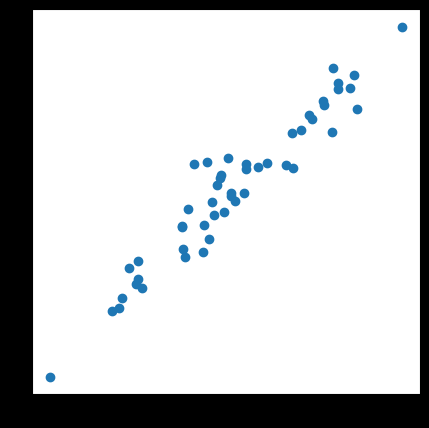
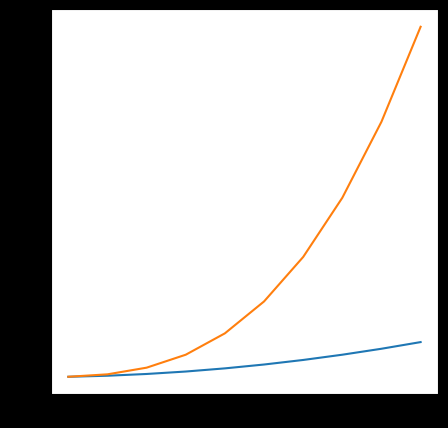
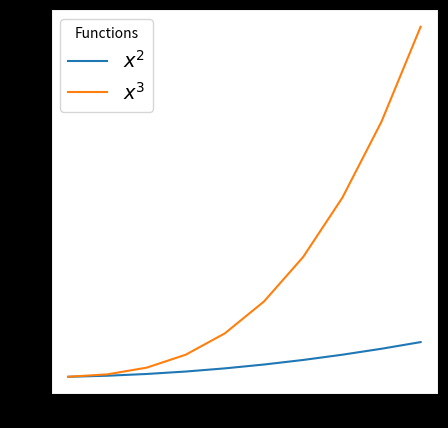
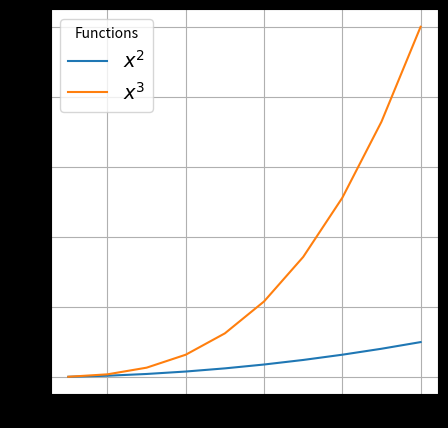
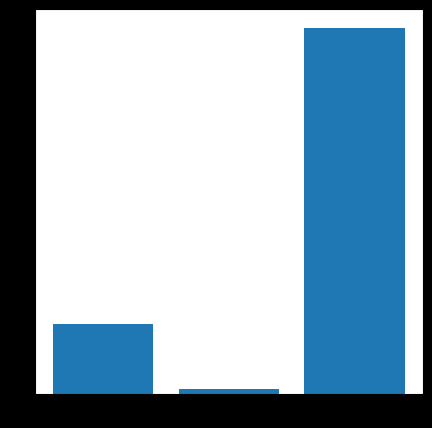
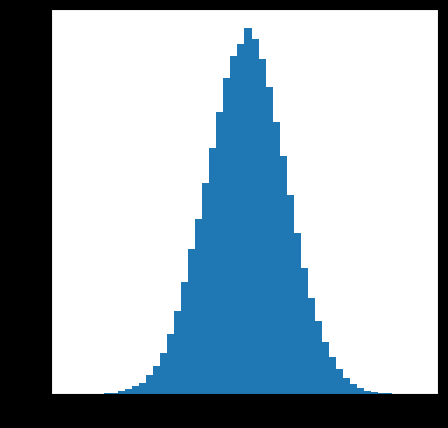
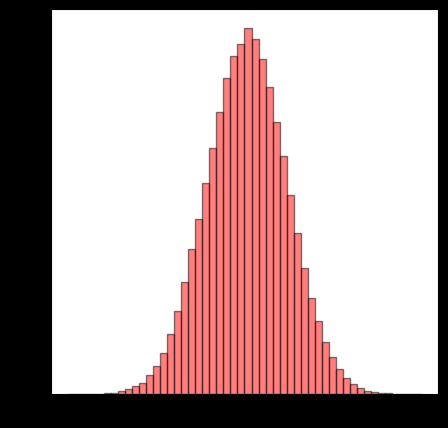
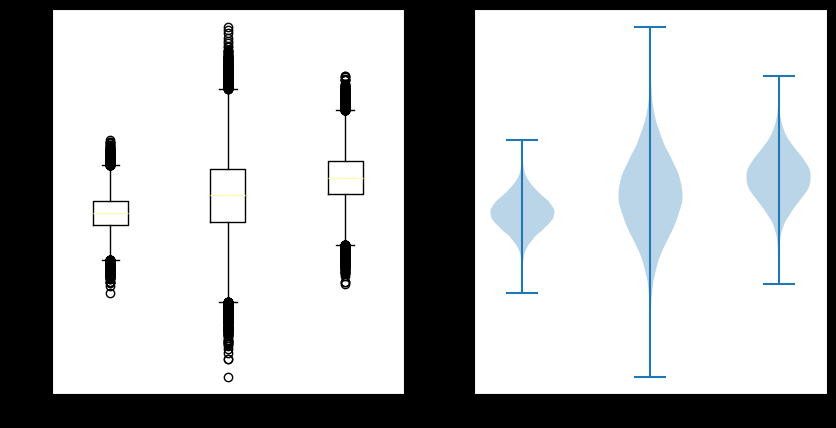
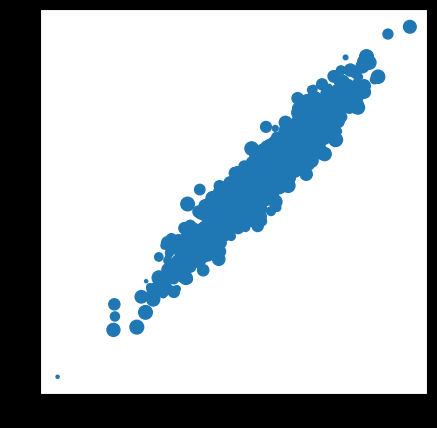
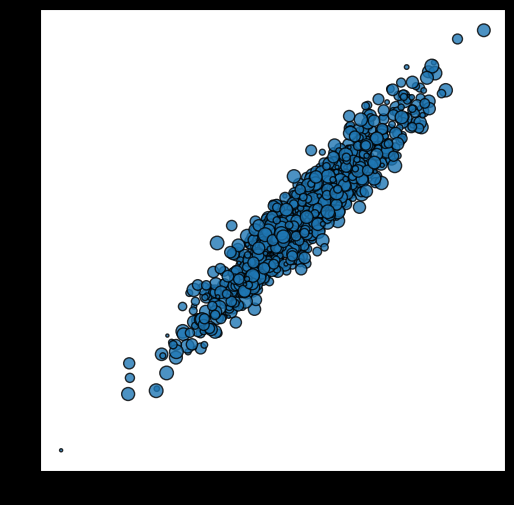
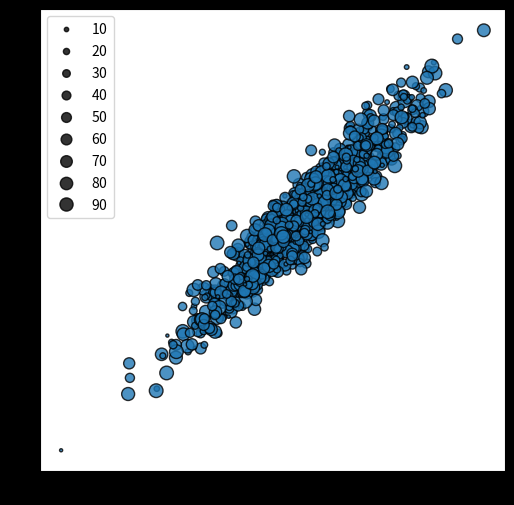
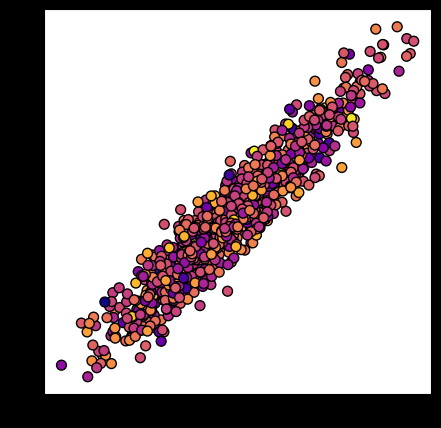
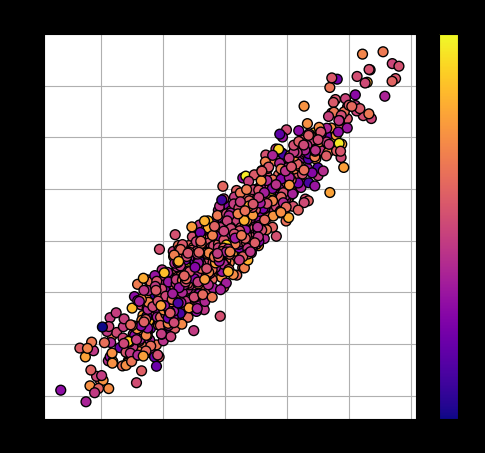
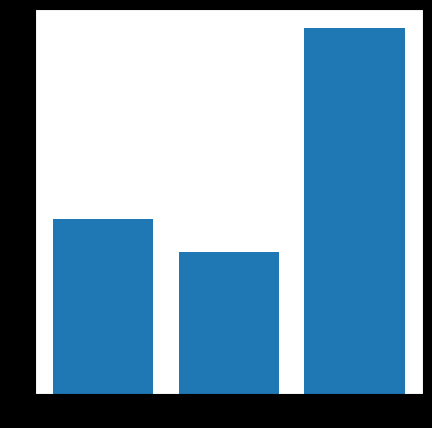

These figures' Python source, in order:
import matplotlib.pyplot as plt
import numpy as np

# Empty main figure
fig, ax = plt.subplots(figsize=(4, 4))

# Show the figure
plt.show()

# Empty main figure with 2 rows and 2 columns (a total of 4 subplots)
fig, axs = plt.subplots(nrows=2, ncols=2, figsize=(6, 6))

# Show the figure
plt.show()

# Create an input of X and Y coordinates
x = np.random.randn(50)            # 50 random values from a normal distribution
y = (3 * x) + np.random.randn(50)  # 50 random values based on x from a normal distribution

# Main figure
fig, ax = plt.subplots(figsize=(5, 5))

# Scatter plot
ax.scatter(x=x, y=y)

# Show the figure
plt.show()

# Input
x = np.arange(1, 11, 1)
y = x ** 2  # Transformation: x squared
z = x ** 3  # Transformation: x cubed

# Main figure
fig, ax = plt.subplots(figsize=(5, 5))

# Line plot
ax.plot(x, y)  # First function: x squared
ax.plot(x, z)  # Second function: x cubed

# Show the figure
plt.show()

# Main figure
fig, ax = plt.subplots(figsize=(5, 5))

# Line plot
ax.plot(x, y, label="$x^{2}$")  # First function: x squared
ax.plot(x, z, label="$x^{3}$")  # Second function: x cubed

# Legend
ax.legend(fontsize=14, title="Functions")

# Show the figure
plt.show()

# Main figure
fig, ax = plt.subplots(figsize=(5, 5))

# Line plot
ax.plot(x, y, label="$x^{2}$")  # First function: x squared
ax.plot(x, z, label="$x^{3}$")  # Second function: x cubed

# Legend
ax.legend(fontsize=14, title="Functions")

# Grid
ax.grid()

# Show the figure
plt.show()

# Input
x = np.array(["A", "B", "C"])
y = np.random.randint(1, 100, (3,))

# Main figure
fig, ax = plt.subplots(figsize=(5, 5))

# Bar diagram
ax.bar(x, y)

# Show the figure
plt.show()

# Input
x = np.random.randn(100_000,)  # Vector of 100,000 random values from a normal distribution

# Main figure
fig, ax = plt.subplots(figsize=(5, 5))

# Histogram
ax.hist(x, bins=50)

# Show the figure
plt.show()

# Main figure
fig, ax = plt.subplots(figsize=(5, 5))

# Histogram
ax.hist(x, bins=50, edgecolor="black", color="red", alpha=0.5)

# Show the figure
plt.show()

# Input
x = np.random.randn(100_000,)                 # 100,000 random values from a normal distribution
y = (2 * x) + 1 + np.random.randn(100_000,)   # 100,000 random values based on x
z = 2 - x + np.random.randn(100_000,)         # 100,000 random values based on x

# Main figure
fig, axs = plt.subplots(nrows=1, ncols=2, figsize=(10, 5))

# Boxplot
axs[0].boxplot([x, y, z])

# Violin plot
axs[1].violinplot([x, y, z])

# Show the figure
plt.show()

# Input
x = np.random.randn(1000)             # 1000 random values from a normal distribution
y = (3 * x) + np.random.randn(1000)   # 1000 random values based on x
s = np.random.randint(5, 100, (1000)) # 1000 random integers between 5 and 100

# Main figure
fig, ax = plt.subplots(figsize=(5, 5))

# Scatter plot
im = ax.scatter(x, y, s=s)

# Show the figure
plt.show()

# Main figure
fig, ax = plt.subplots(figsize=(6, 6))

# Scatter plot
ax.scatter(x, y, s=s, edgecolor="k", alpha=0.8)

plt.show()

# Main figure
fig, ax = plt.subplots(figsize=(6, 6))

# Scatter plot
im = ax.scatter(x, y, s=s, edgecolor="black", alpha=0.8)

# Legend
handles, labels = im.legend_elements(prop="sizes")
ax.legend(handles, labels)

plt.show()

# Input
x = np.random.randn(1000)            # 1000 random values from a normal distribution
y = (3 * x) + np.random.randn(1000)  # 1000 random values based on x
c = 5 + np.random.randn(1000)        # 1000 random values from a normal distribution

# Colormap
cmap = plt.cm.plasma

# Visualize the colormap
cmap

# Main figure
fig, ax = plt.subplots(figsize=(5, 5))

# Scatter plot
im = ax.scatter(x, y, c=c, cmap=cmap, s=50, edgecolor="black")

# Show the figure
plt.show()

# Main figure
fig, ax = plt.subplots(figsize=(6, 5))

# Scatter plot
im = ax.scatter(x, y, c=c, cmap=cmap, s=50, edgecolor="black")

# Color bar
cbar = fig.colorbar(im, ax=ax)
cbar.ax.set_title("Cu(%)", fontsize=12, y=1.01)

# Grid
ax.grid()
ax.set_axisbelow(True)  # Place grid behind the plot

# Title
ax.set_title("Copper Values", fontsize=13)

# Show the figure
plt.show()

# Input
x = ["A", "B", "C"]
y = np.random.randint(10, 100, (3,))

# Main figure
fig, ax = plt.subplots(figsize=(5, 5))

# Bar chart
ax.bar(x, y)

plt.show()

# Main figure
fig, ax = plt.subplots(figsize=(5, 5))

# Bar diagram
ax.bar(x, y)

# Remove y-axis ticks
ax.set_yticks([])

plt.show()

# Main figure
fig, ax = plt.subplots(figsize=(5, 5))

# Bar diagram
ax.bar(x, y)

# Remove y-axis ticks
ax.set_yticks([])

# Remove the box around the figure
for spine in ax.spines.values():
    spine.set_visible(False)

plt.show()

# Main figure
fig, ax = plt.subplots(figsize=(5, 5))

# Bar diagram
bar = ax.bar(x, y)

# Remove y-axis ticks
ax.set_yticks([])

# Remove the box
for spine in ax.spines.values():
    spine.set_visible(False)
    
# Text labels above each bar
for b in bar:
    ax.text(b.get_x() + b.get_width()/2,   # Text position on x
            b.get_height() + 1,            # Text position on y
            str(int(b.get_height())),      # Frequency value
            ha="center", fontsize=12)

plt.show()

# Input
x = np.random.randn(50)           # 50 random values from a normal distribution
y = (3 * x) + np.random.randn(50) # 50 random values based on x

# Dark background for the figure
plt.style.use("dark_background")

# Main figure
fig, ax = plt.subplots(figsize=(5, 5))

# Scatter plot
ax.scatter(x, y)

plt.show()

fig.dpi

fig.savefig("figure_hd.png", dpi=300)

fig.savefig("figure.png", dpi=72)

fig.savefig("figure.pdf", dpi=300)